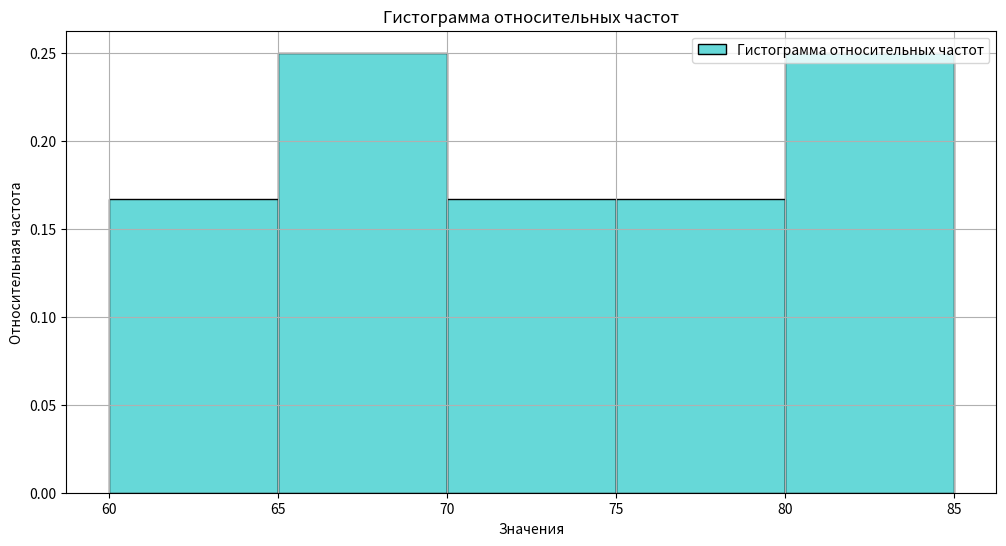
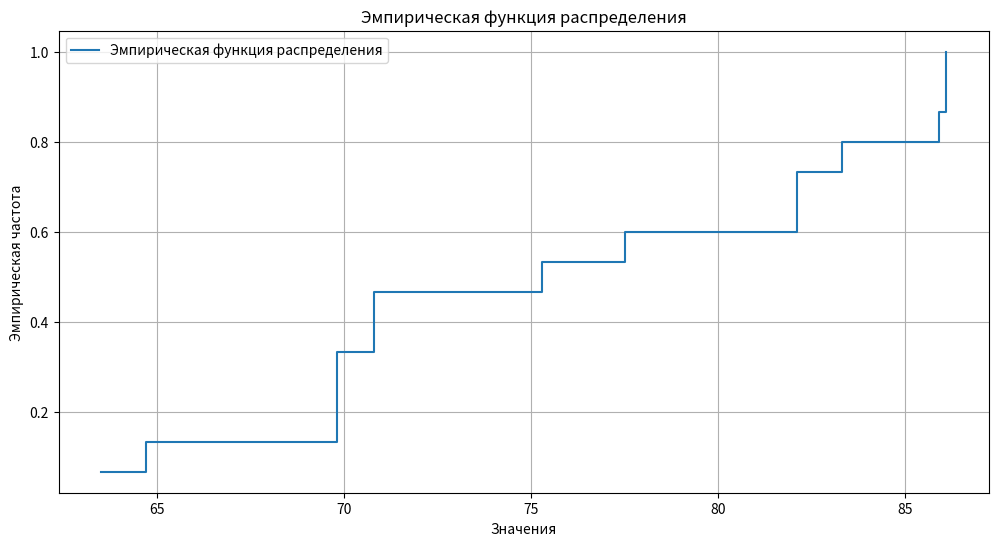

Reproduce these figures in Python, in order.
import numpy as np
import pandas as pd
import matplotlib.pyplot as plt
import seaborn as sns

# Составить статистическое распределение выборки, предварительно записав дискретный вариационный ряд.
# + Составить интервальный ряд распределения относительных частот.
# + Построить гистограмму относительных частот.
# + Составить эмпирическую функцию распределения.
# + Построить график эмпирической функции распределения.
data = np.array([63.5, 69.8, 64.7, 70.8, 77.5, 82.1, 86.1, 83.3, 85.9, 69.8,
                 69.8, 70.8, 82.1, 86.1, 75.3])
def main(data=data):
    value_counts = pd.Series(data).value_counts().sort_index()
    discrete_variation_series = value_counts.reset_index()
    discrete_variation_series.columns = ['Значение', 'Частота']

    print("Дискретный вариационный ряд:")
    print(discrete_variation_series)

    bins = np.arange(60, 90, 5)  
    hist, edges = np.histogram(data, bins=bins)

    interval_distribution = pd.DataFrame({
        'Интервал': [f"{edges[i]} - {edges[i + 1]}" for i in range(len(edges) - 1)],
        'Частота': hist,
        'Относительная частота': hist / len(data)
    })

    print("\nИнтервальный ряд распределения относительных частот:")
    print(interval_distribution)

    plt.figure(figsize=(12, 6))
    sns.histplot(data, bins=bins, stat="probability", kde=False, color='c', label='Гистограмма относительных частот', alpha=0.6)

    plt.title('Гистограмма относительных частот')
    plt.xlabel('Значения')
    plt.ylabel('Относительная частота')
    plt.grid()
    plt.legend()
    plt.show()

    sorted_data = np.sort(data)
    ecdf = np.arange(1, len(sorted_data) + 1) / len(sorted_data)

    plt.figure(figsize=(12, 6))
    plt.step(sorted_data, ecdf, label='Эмпирическая функция распределения', where='post')
    plt.title('Эмпирическая функция распределения')
    plt.xlabel('Значения')
    plt.ylabel('Эмпирическая частота')
    plt.grid()
    plt.legend()
    plt.show()
    
main()